Photos from the image-classification dataset "dataset_groupe_8" in the GitHub repository Blue8340/Projet-IA-Java-THS. Its 3 classes are: cat, dog, wild animal.

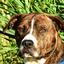
Label: dog

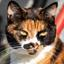
Label: cat

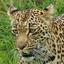
Label: wild animal

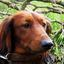
Label: dog

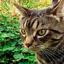
Label: cat

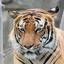
Label: wild animal
